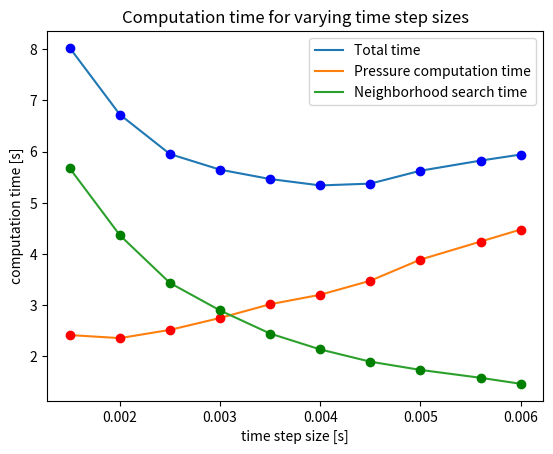

Python code for this plot:
# [redacted]

import matplotlib.pyplot as plt 
import numpy as np


timestep = [0.0015, 0.002, 0.0025, 0.003, 0.0035, 0.004, 0.0045, 0.005, 0.0056, 0.006]
totaltime = [8.029, 6.725, 5.953, 5.648, 5.465, 5.340, 5.375, 5.627, 5.825, 5.943]
physicstime = [2.417, 2.357, 2.518, 2.750, 3.019, 3.204, 3.478, 3.891, 4.243, 4.478]
neighborhoodtime = [5.675, 4.368, 3.435, 2.898, 2.446, 2.136, 1.897, 1.736, 1.582, 1.465]



plt.plot(timestep, totaltime, label = 'Total time')
plt.plot(timestep, totaltime, 'bo')
plt.plot(timestep, physicstime, label = 'Pressure computation time')
plt.plot(timestep, physicstime, 'ro')
plt.plot(timestep, neighborhoodtime, label = 'Neighborhood search time')
plt.plot(timestep, neighborhoodtime, 'go')
plt.legend()
plt.title('Computation time for varying time step sizes')
plt.xlabel('time step size [s]')
plt.ylabel('computation time [s]')
plt.show()

